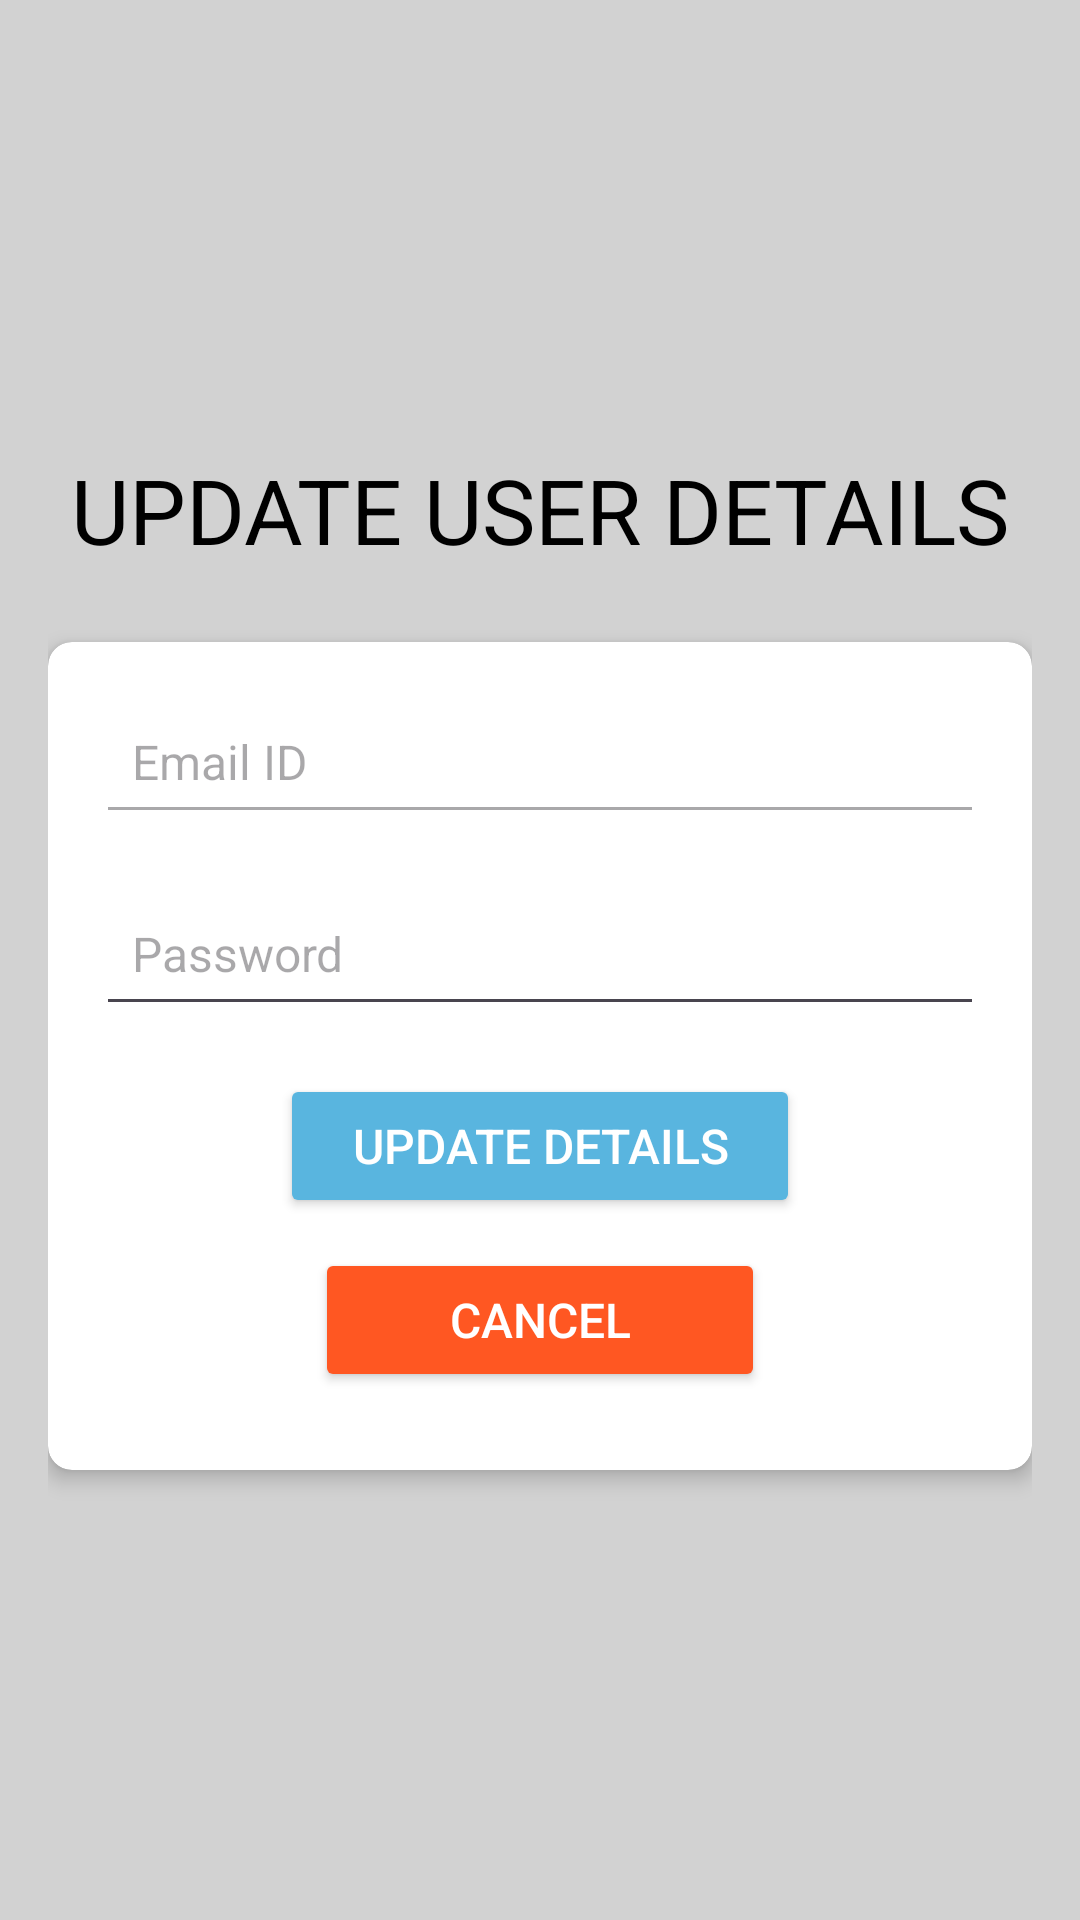

Here is an Android app screen rendered from its layout file. Give the layout XML and the strings, colors and styles it references.
<!-- AndroidManifest.xml: application theme Theme.LoginSignupFRD -->
<!-- res/layout/activity_profile.xml -->
<?xml version="1.0" encoding="utf-8"?>
<LinearLayout xmlns:android="http://schemas.android.com/apk/res/android"
    xmlns:app="http://schemas.android.com/apk/res-auto"
    xmlns:tools="http://schemas.android.com/tools"
    android:layout_width="match_parent"
    android:layout_height="match_parent"
    android:padding="16dp"
    android:gravity="center"
    android:background="@color/grey"
    android:orientation="vertical"
    tools:context=".ProfileActivity">

    <TextView
        android:layout_width="wrap_content"
        android:layout_height="wrap_content"
        android:text="UPDATE USER DETAILS"
        android:textSize="30dp"
        android:textColor="@color/black"
        android:layout_marginBottom="24dp"/>

    <androidx.cardview.widget.CardView
        android:layout_width="match_parent"
        android:layout_height="wrap_content"
        app:cardCornerRadius="8dp"
        app:cardElevation="4dp"
        app:cardBackgroundColor="@color/white">

        <LinearLayout
            android:layout_width="match_parent"
            android:layout_height="wrap_content"
            android:orientation="vertical"
            android:padding="16dp">

            <EditText
                android:id="@+id/editTextEmail"
                android:layout_width="match_parent"
                android:layout_height="48dp"
                android:hint="Email ID"
                android:enabled="false"
                android:padding="12dp"
                android:textColor="@color/black"
                android:textSize="16sp"
                android:layout_marginBottom="16dp"/>

            <EditText
                android:id="@+id/editTextPassword"
                android:layout_width="match_parent"
                android:layout_height="48dp"
                android:hint="Password"
                android:inputType="textPassword"
                android:padding="12dp"
                android:textColor="@color/black"
                android:textSize="16sp"
                android:layout_marginBottom="16dp"/>

            <Button
                android:id="@+id/buttonUpdateDetails"
                android:layout_width="wrap_content"
                android:layout_height="wrap_content"
                android:text="Update Details"
                android:textSize="16sp"
                android:textColor="@color/white"
                android:paddingStart="24dp"
                android:paddingEnd="24dp"
                android:paddingTop="12dp"
                android:paddingBottom="12dp"
                android:layout_gravity="center_horizontal"
                android:backgroundTint="@color/blue"/>

            <Button
                android:id="@+id/buttoncancel"
                android:layout_width="150dp"
                android:layout_height="wrap_content"
                android:text="Cancel"
                android:textSize="16sp"
                android:textColor="@color/white"
                android:paddingStart="24dp"
                android:paddingEnd="24dp"
                android:paddingTop="12dp"
                android:layout_margin="10dp"
                android:paddingBottom="12dp"
                android:layout_gravity="center_horizontal"
                android:backgroundTint="@color/red"/>
        </LinearLayout>
    </androidx.cardview.widget.CardView>

</LinearLayout>
<!-- resources referenced by this layout -->
<resources>
  <color name="black">#FF000000</color>
  <color name="blue">#59b5df</color>
  <color name="grey">#d2d2d2</color>
  <color name="red">#FF5722</color>
  <color name="white">#FFFFFFFF</color>
  <style name="Theme.LoginSignupFRD" parent="Base.Theme.LoginSignupFRD" />
  <style name="Base.Theme.LoginSignupFRD" parent="Theme.Material3.DayNight.NoActionBar">
          
          <item name="colorPrimary">@color/blue</item>
          <item name="colorPrimaryVariant">@color/blue</item>
          <item name="android:statusBarColor">@color/blue</item>
  
  
      </style>
</resources>
